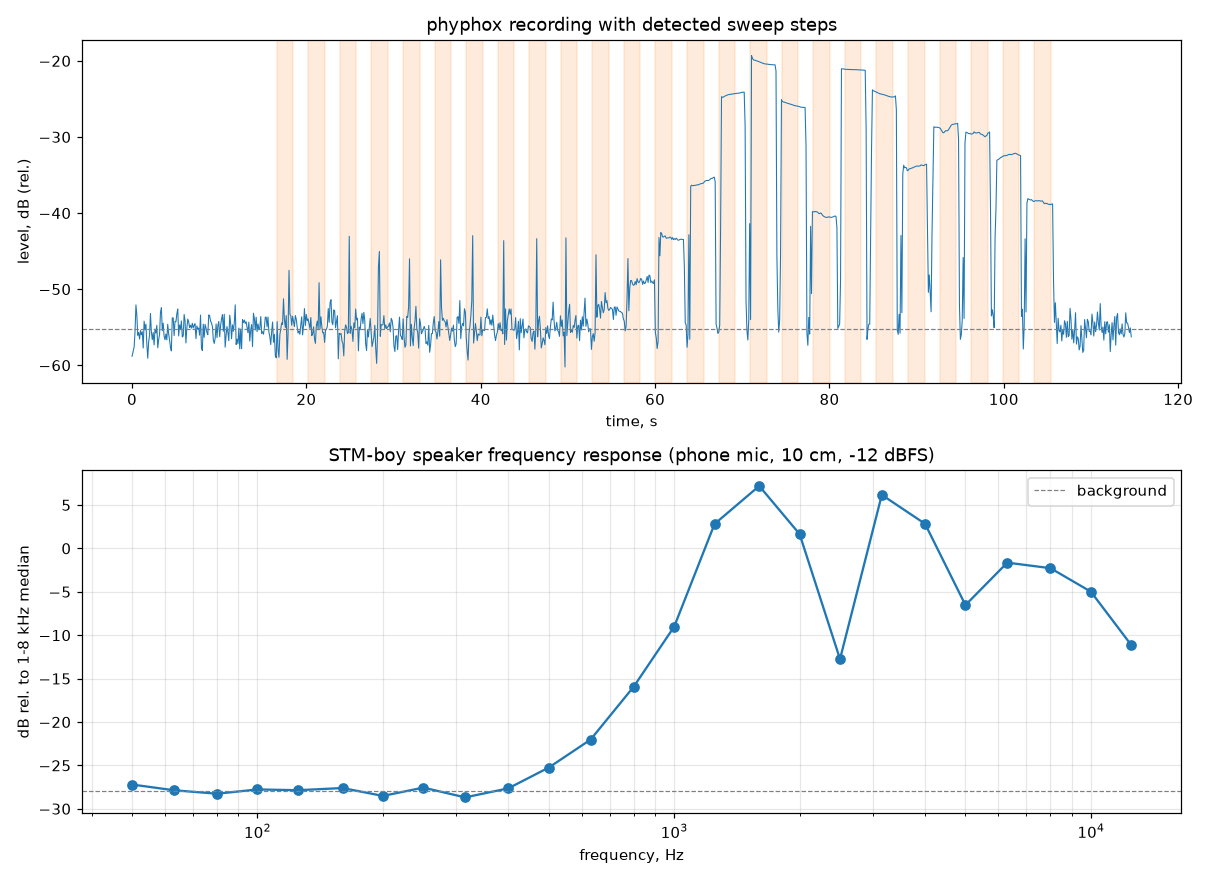

The data file committed next to this chart (first rows):
freq_hz, level_db, above_bg_db, rel_mid_db, valid
50, -54.5, 0.7, -27.2, 0
63, -55.2, 0.1, -27.9, 0
80, -55.6, -0.3, -28.3, 0
100, -55.1, 0.2, -27.8, 0
125, -55.2, 0.1, -27.9, 0
160, -54.9, 0.3, -27.6, 0
200, -55.8, -0.6, -28.5, 0
250, -54.9, 0.4, -27.6, 0
315, -56.0, -0.8, -28.7, 0
400, -55.0, 0.3, -27.6, 0
500, -52.6, 2.7, -25.3, 0
630, -49.4, 5.9, -22.0, 0
800, -43.2, 12.0, -15.9, 1
1000, -36.3, 18.9, -9.0, 1
1250, -24.5, 30.7, 2.8, 1
1600, -20.1, 35.1, 7.2, 1
2000, -25.7, 29.6, 1.6, 1
2500, -40.1, 15.2, -12.8, 1
3150, -21.2, 34.1, 6.2, 1
4000, -24.5, 30.8, 2.8, 1
5000, -33.9, 21.4, -6.5, 1
6300, -29.0, 26.3, -1.6, 1
8000, -29.6, 25.6, -2.3, 1
10000, -32.3, 22.9, -5.0, 1
12500, -38.5, 16.8, -11.1, 1
